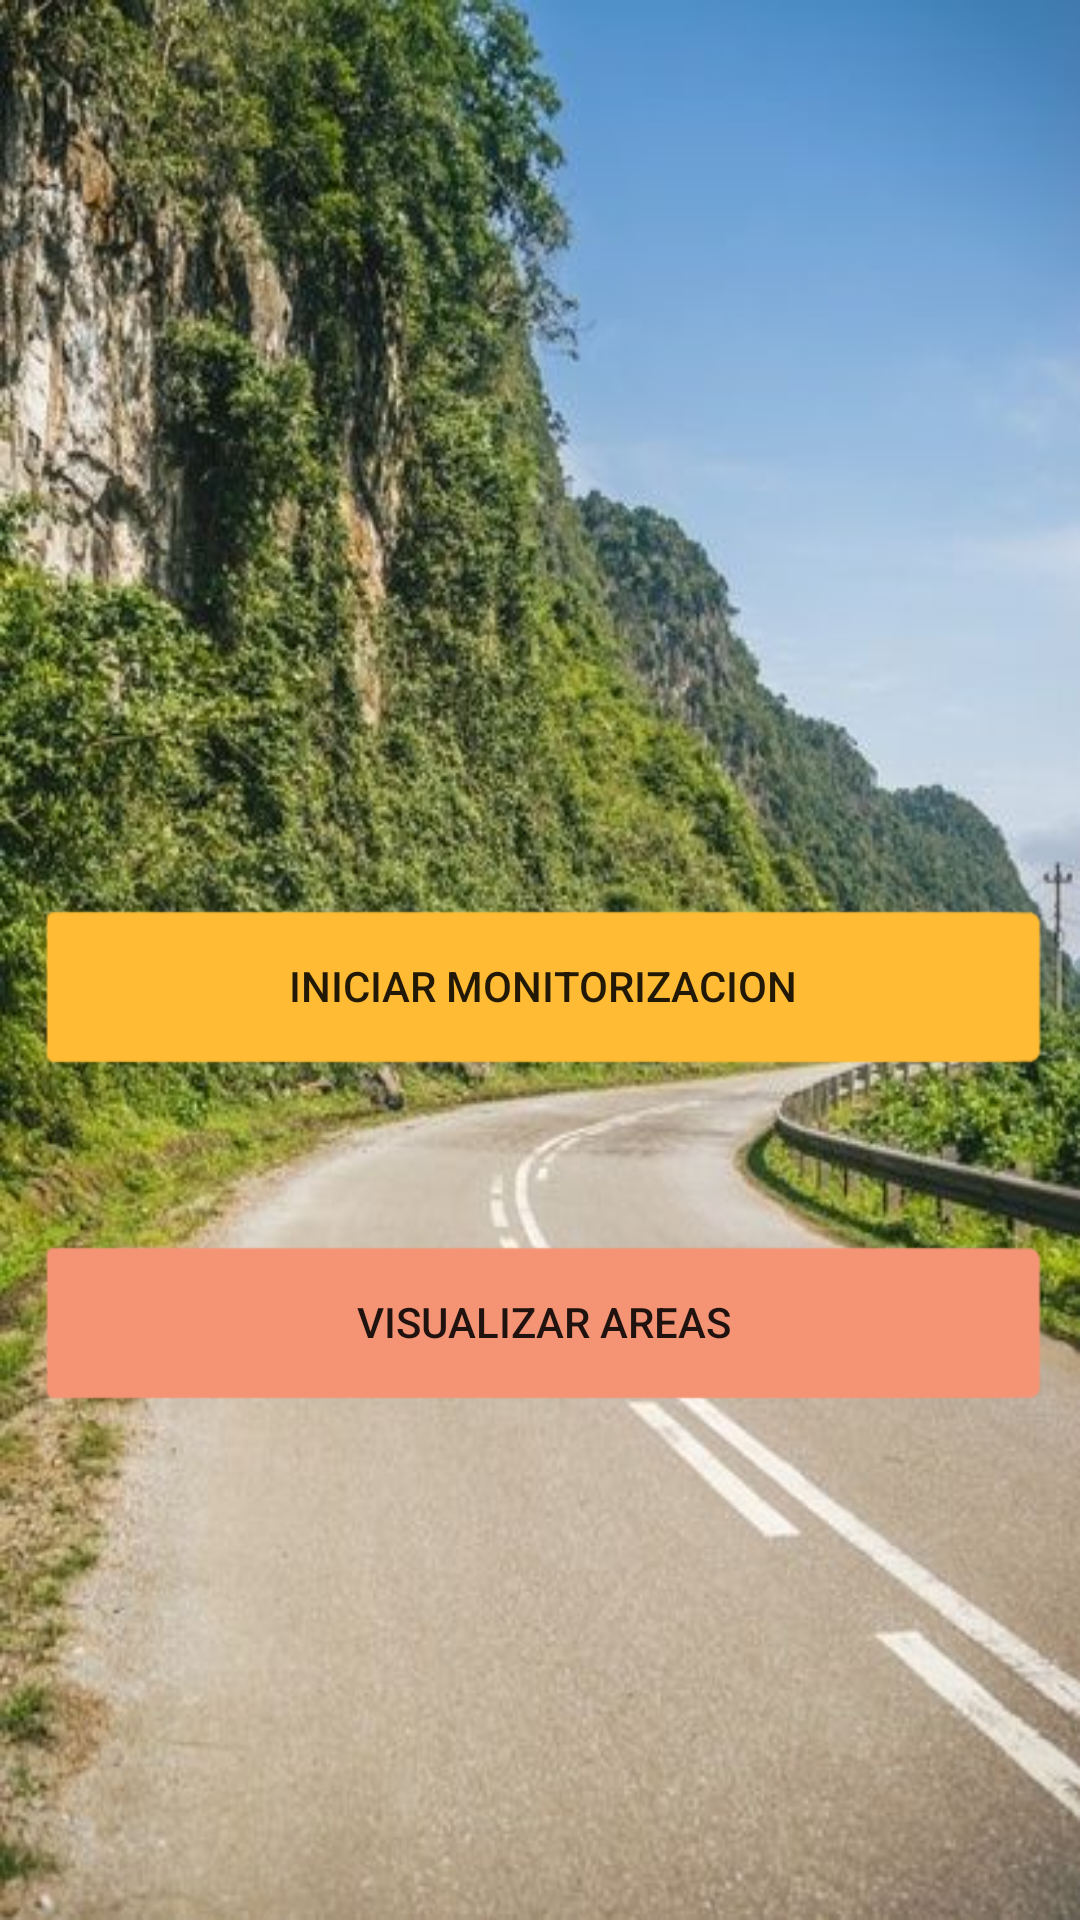

Write the Android layout XML for this screen, with the resource values it uses.
<!-- AndroidManifest.xml: activity theme Theme.zoneTracker -->
<!-- res/layout/activity_main.xml -->
<?xml version="1.0" encoding="utf-8"?>
<LinearLayout xmlns:android="http://schemas.android.com/apk/res/android"
    android:layout_width="match_parent"
    android:layout_height="match_parent"
    android:orientation="vertical"
    android:background="@drawable/fondo">

    <Button
        android:id="@+id/startButton"
        style="@android:style/Widget.Material.Light.Button.Inset"
        android:layout_width="339dp"
        android:layout_height="62dp"
        android:layout_gravity="center"
        android:layout_marginTop="300dp"
        android:backgroundTint="@android:color/holo_orange_light"
        android:focusable="auto"
        android:gravity="center_horizontal|center_vertical"
        android:text="INICIAR MONITORIZACION"
        android:visibility="visible" />

    <Button
        android:id="@+id/zonesButton"
        style="@android:style/Widget.Material.Light.Button.Inset"
        android:layout_width="339dp"
        android:layout_height="62dp"
        android:layout_gravity="center"
        android:layout_marginTop="50dp"
        android:backgroundTint="#F49475"
        android:text="VISUALIZAR AREAS" />

</LinearLayout>
<!-- resources referenced by this layout -->
<resources>
  <!-- drawable fondo: jpeg bitmap (drawable, 64269 bytes) -->
  <style name="Theme.zoneTracker" parent="android:Theme.Material.Light.NoActionBar" />
</resources>
